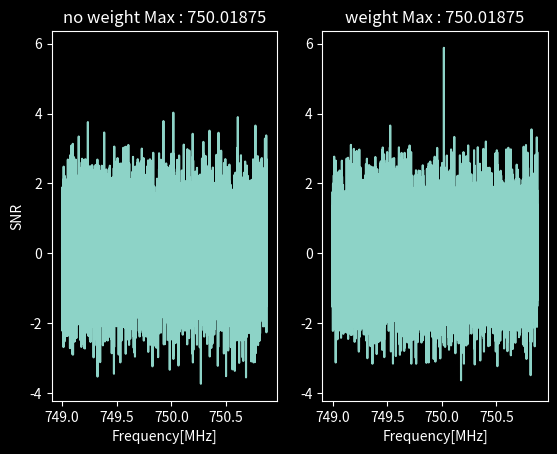

Source code (Python):
from matplotlib.pyplot import*
from matplotlib.patches import Rectangle
style.use("dark_background")
from numpy import *

c         = 3e5     # speed of light km/s
s11       = 0       # s11
QL        = 70_000  # Q factor
N         = 16_001  # Integration time
T         = 5.6     # (k)
kb        = 1.38e-1 # 1e-22
scan      = 5e-2    # MHz
fl        = 749     # MHz
fr        = 751     # MHz
bandwidth = 125e-6#(fr-fl)/(N-1)  # MHz
shift     = 2e-3    # MHz
sigma     = kb*T*bandwidth*1e6/sqrt(N-1) # sigma

print(bandwidth)

def sigle_power(x,f0):
    return 3.0*(f0/750.0)*(1-2*s11)/(1-s11)* (x*0+1) *lortz(x,f0)

def lortz(x,f0):
    out = 1/ (1+4*QL*QL*(x/f0-1)**2)
    return out #/ max(out)

def single_bin():
    x = linspace(fl,fr,N)  # x axis
    nowei_array = x*0          # [0,0,...,0] # no weight
    addti_array = x*0          # [0,0,...,0] 
    sigm1_array = x*0          # [0,0,...,0] 

    grand_array = x*0          # [0,0,...,0] # expect weight
    weigh_array = x*0          # [0,0,...,0] 
    sigm2_array = x*0          # [0,0,...,0] 

    deltax = x[1] - x[0]       # dx
    print(deltax)
    step = int((fr-fl-scan)/shift)  # How many step we need to scan full range
    each_len = int(scan/deltax) # How many data point in scan
    each_change = int(shift/deltax) # How many data point in a shift

    bin_index = 8150#random.randint(N-2*each_len,N-each_len) # randomly choose bin position
    bin_pos = x[bin_index]                # bin x axis

    noise = np.random.normal(0,sigma,N) # noise
    bin_pow = 2#max(noise) #abs(noise[bin_index]) # signal power
    
    print(step)
    #fig, ax = subplots()

    last_1, last_2 = [1 for i in range((each_len))], [1 for i in range((each_len))]

    for i in range(step):
        lo = fl + shift * i  # left boundary 
        hi = lo + scan       # right boundary 

        scan_x = x[i*each_change:each_len+i*each_change]

        resance =  scan_x[len(scan_x)//2]#lo + scan/2  # resonance frequency

        noise = np.random.normal(0,sigma,len(scan_x)) # noise
        if (i*each_change<bin_index<each_len+i*each_change):
            noise[bin_index-i*each_change] += bin_pow*lortz(resance,bin_pos)  # add the bin in noise 

        scan_result = noise#[i*each_change:each_len+i*each_change] # power get in this scan

        sigma_this = sqrt(mean(scan_result**2))

        w    = sigle_power(scan_x,resance)/(sigma_this**2)# weight

        sig  = (sigle_power(scan_x,resance)/sigma_this)**2# sigma# sigle_power(scan_x,resance)/sigma_this

        grand_array[i*each_change:each_len+i*each_change] = grand_array[i*each_change:each_len+i*each_change] + scan_result*w
        weigh_array[i*each_change:each_len+i*each_change] = weigh_array[i*each_change:each_len+i*each_change] + w #[w for i in range(len(scan_result))]
        sigm1_array[i*each_change:each_len+i*each_change] = sigm1_array[i*each_change:each_len+i*each_change] + sig

        nowei_array[i*each_change:each_len+i*each_change] = nowei_array[i*each_change:each_len+i*each_change] + scan_result
        addti_array[i*each_change:each_len+i*each_change] = addti_array[i*each_change:each_len+i*each_change] + [1 for i in range(len(scan_result))]
        sigm2_array[i*each_change:each_len+i*each_change] = sigm2_array[i*each_change:each_len+i*each_change] + [sigma_this**2 for i in range(len(scan_result))]

        if (0):
            rect = Rectangle((lo,0),scan,bin_pow,fill=None,edgecolor="r",linestyle="--")
            ax = subplot(121)
            cla()
            title(f"signal : {bin_pos:8.5f}(MHz)")
            plot([bin_pos,bin_pos],[0,bin_pow],label="signal")
            plot([resance,resance],[0,bin_pow],'r',label="resonace frequency")
            
            ylabel("$power [10^{-22}]$")
            xlabel("Frequency[MHz]")

            ax.add_patch(rect)

            plot(x,x*0,"black")
            legend()
            ax2 = subplot(122)
            cla()
            title(f"{lo} ~ {hi}")
            plot(scan_x,scan_result)
            if (i*each_change<=bin_index<each_len+i*each_change):
                ax2.arrow(x[bin_index],7,0,-1,color="r",head_width=scan/25, head_length=0.4)

            ylim(-8,12)
            savefig(f"subgle_bin/{i}.png")
            #pause(0.01)

    # figure()
    # gx = subplot(121)
    # max_pow = argmax(nowei_array)
    # title(f"no weight Max : {x[max_pow]:8.5f}")
    
    # plot([bin_pos,bin_pos],[min(nowei_array/addti_array),max(nowei_array/addti_array)],"r--")
    # plot(x,nowei_array/addti_array)#/max(nowei_array/addti_array)*max(grand_array/weigh_array))

    # print(addti_array[-1])
    # xlabel("Frequency[MHz]")
    # ylabel("$power\t[10^{-22}]$")
    # subplot(122,sharex=gx,sharey=gx)
    
    # max_pow = argmax((grand_array/weigh_array)[each_len:-each_len])+each_len
    # title(f"weight Max : {x[max_pow]:8.5f}")
    # plot([bin_pos,bin_pos],[min(grand_array/weigh_array),max(grand_array/weigh_array)],"r--")
    # plot(x,grand_array/weigh_array)
    # xlabel("Frequency[MHz]")

    figure()
    gx = subplot(121)
    max_pow = argmax(nowei_array)
    title(f"no weight Max : {x[max_pow]:8.5f}")
    gra_snr = (grand_array/sqrt(sigm1_array))
    now_snr = (nowei_array/sqrt(sigm2_array))
    new_x = x
    plot(new_x,now_snr)
    
    xlabel("Frequency[MHz]")
    ylabel("SNR")
    subplot(122,sharex=gx,sharey=gx)
    plot(new_x,gra_snr)
    max_pow = argmax(grand_array)#+each_len
    
    title(f"weight Max : {new_x[max_pow]:8.5f}")
    xlabel("Frequency[MHz]")
    savefig(f"result.png")

    show()

if __name__=="__main__":
    single_bin()



